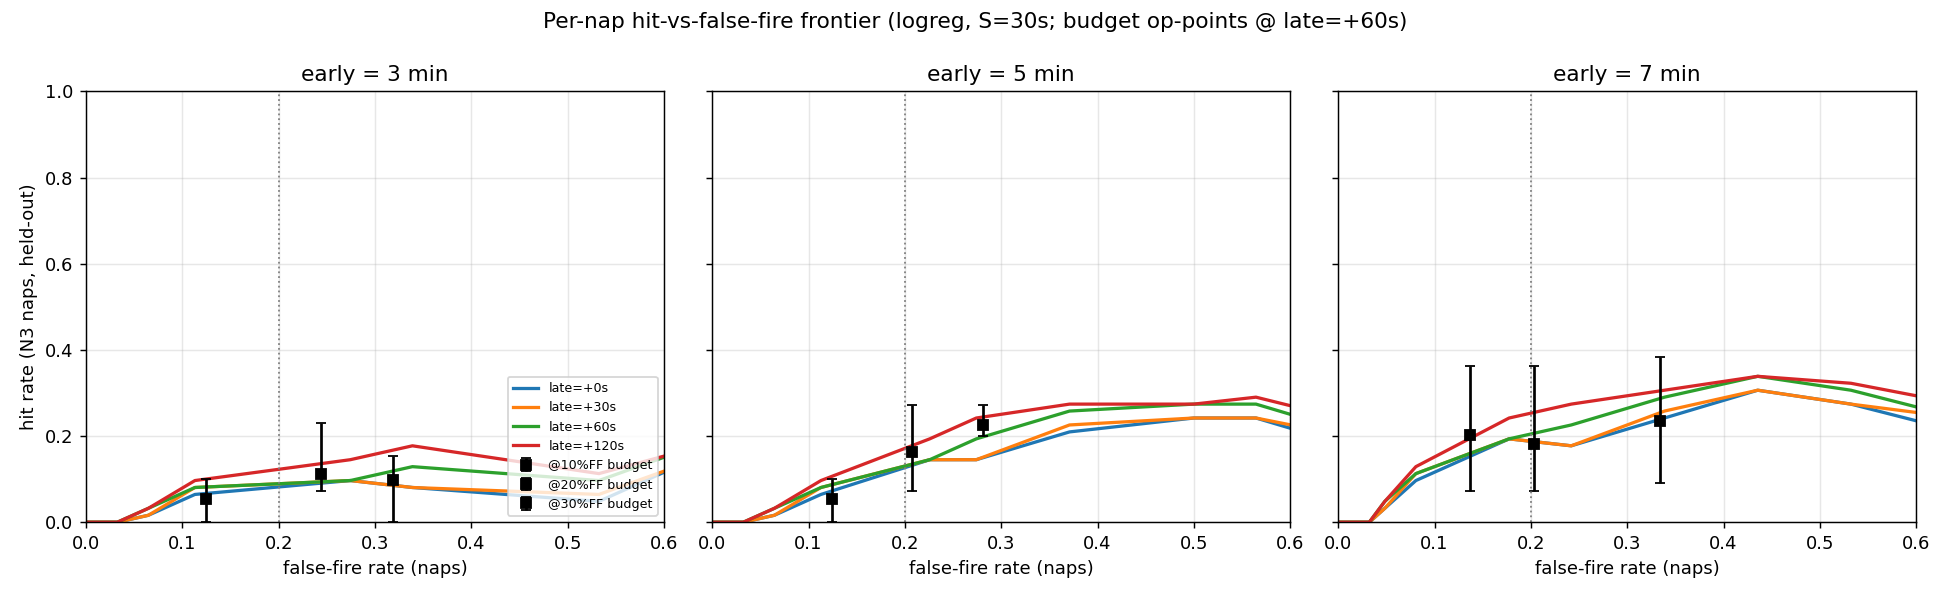

The file beside this chart, header and first rows:
model, sustain_s, early_s, late_s, T, ff_rate, hit_rate
logreg, 0, 180, 0, 0.000, 1, 0.0000
logreg, 0, 180, 0, 0.010, 1, 0.0000
logreg, 0, 180, 0, 0.020, 1, 0.0000
logreg, 0, 180, 0, 0.030, 1, 0.0000
logreg, 0, 180, 0, 0.040, 1, 0.0000
logreg, 0, 180, 0, 0.050, 1, 0.0000
logreg, 0, 180, 0, 0.060, 1, 0.0000
logreg, 0, 180, 0, 0.070, 1, 0.0000
logreg, 0, 180, 0, 0.080, 1, 0.0000
logreg, 0, 180, 0, 0.090, 1, 0.0000
logreg, 0, 180, 0, 0.100, 1, 0.0000
logreg, 0, 180, 0, 0.110, 1, 0.0000
logreg, 0, 180, 0, 0.120, 1, 0.0000
logreg, 0, 180, 0, 0.130, 1, 0.0000
logreg, 0, 180, 0, 0.140, 1, 0.0000
logreg, 0, 180, 0, 0.150, 1, 0.0000
logreg, 0, 180, 0, 0.160, 1, 0.0000
logreg, 0, 180, 0, 0.170, 1, 0.0000
logreg, 0, 180, 0, 0.180, 1, 0.0000
logreg, 0, 180, 0, 0.190, 1, 0.0000
logreg, 0, 180, 0, 0.200, 1, 0.0000
logreg, 0, 180, 0, 0.210, 1, 0.0000
logreg, 0, 180, 0, 0.220, 1, 0.0000
logreg, 0, 180, 0, 0.230, 1, 0.0000
logreg, 0, 180, 0, 0.240, 1, 0.0000
logreg, 0, 180, 0, 0.250, 1, 0.0000
logreg, 0, 180, 0, 0.260, 1, 0.0000
logreg, 0, 180, 0, 0.270, 1, 0.0000
logreg, 0, 180, 0, 0.280, 1, 0.0000
logreg, 0, 180, 0, 0.290, 1, 0.0000
logreg, 0, 180, 0, 0.300, 1, 0.0000
logreg, 0, 180, 0, 0.310, 1, 0.0000
logreg, 0, 180, 0, 0.320, 1, 0.0000
logreg, 0, 180, 0, 0.330, 1, 0.0000
logreg, 0, 180, 0, 0.340, 1, 0.0000
logreg, 0, 180, 0, 0.350, 1, 0.0000
logreg, 0, 180, 0, 0.360, 1, 0.0000
logreg, 0, 180, 0, 0.370, 1, 0.0000
logreg, 0, 180, 0, 0.380, 1, 0.0000
logreg, 0, 180, 0, 0.390, 1, 0.0000
logreg, 0, 180, 0, 0.400, 1, 0.0000
logreg, 0, 180, 0, 0.410, 1, 0.0000
logreg, 0, 180, 0, 0.420, 1, 0.0000
logreg, 0, 180, 0, 0.430, 1, 0.0000
logreg, 0, 180, 0, 0.440, 1, 0.0000
logreg, 0, 180, 0, 0.450, 1, 0.0000
logreg, 0, 180, 0, 0.460, 1, 0.0000
logreg, 0, 180, 0, 0.470, 1, 0.0000
logreg, 0, 180, 0, 0.480, 1, 0.0000
logreg, 0, 180, 0, 0.490, 1, 0.0000
logreg, 0, 180, 0, 0.500, 0.9839, 0.0161
logreg, 0, 180, 0, 0.510, 0.9677, 0.0161
logreg, 0, 180, 0, 0.520, 0.9516, 0.0323
logreg, 0, 180, 0, 0.530, 0.9194, 0.0484
logreg, 0, 180, 0, 0.540, 0.8871, 0.0484
logreg, 0, 180, 0, 0.550, 0.8226, 0.0645
logreg, 0, 180, 0, 0.560, 0.7258, 0.0806
logreg, 0, 180, 0, 0.570, 0.5968, 0.0645
logreg, 0, 180, 0, 0.580, 0.4032, 0.0806
logreg, 0, 180, 0, 0.590, 0.3226, 0.0484
... 7,212 more rows
